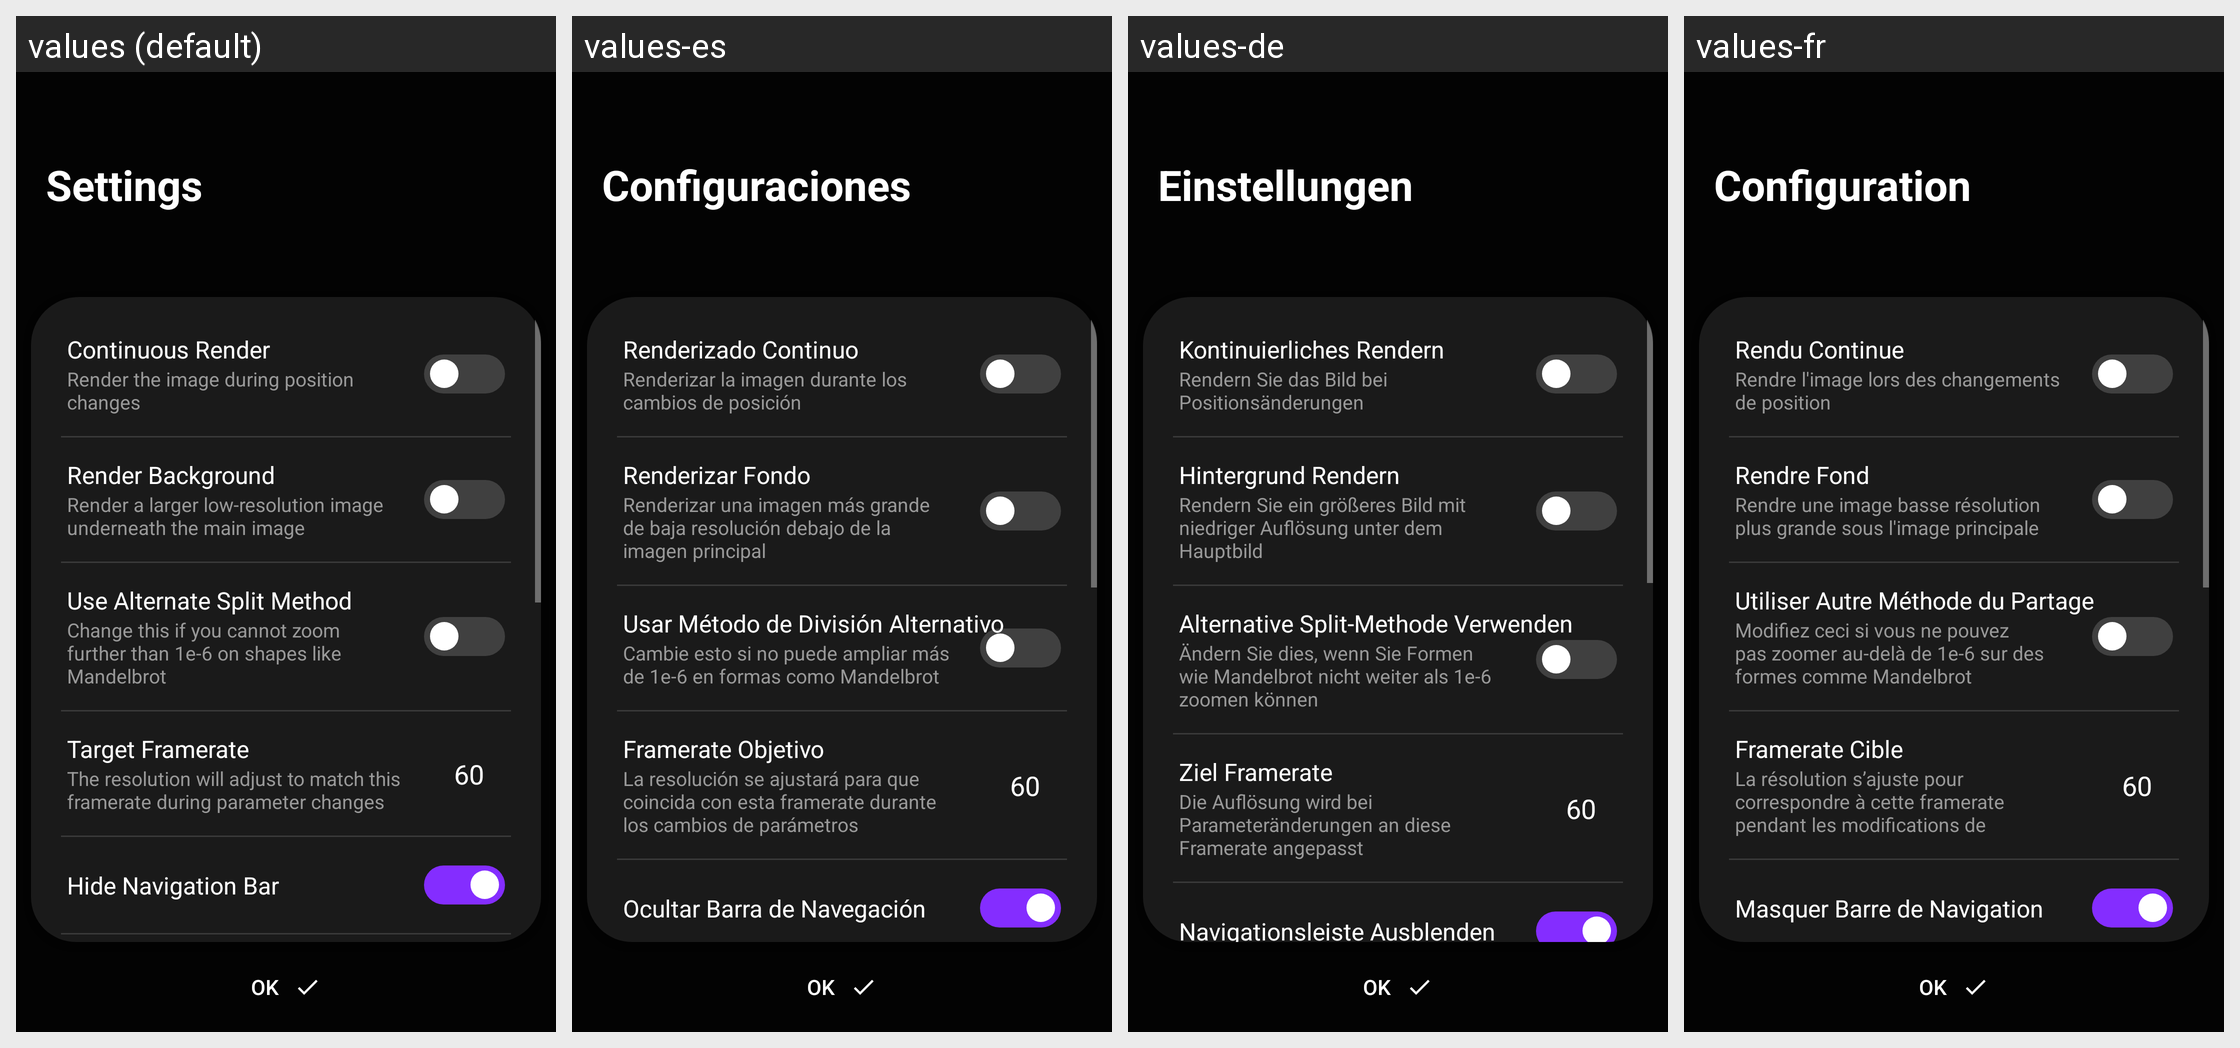

Strings drawn on this Android screen and how each of the app's shown locales translates them:
Android screen res/layout/fragment_settings.xml rendered under 4 locales, left to right: values (default), values-es, values-de, values-fr. Device: Nexus 5 (rendered at 1080×1920; each locale shown at half size, 540×960, under a caption strip naming it); theme AppTheme.Launcher.
Other locales in the repository, not shown: values-pt.
Strings drawn on this screen, with the default value and each locale's value (text and hints the layout hard-codes, and strings that could not be matched under every locale, appear in the picture but are not listed):

settings
  values: Settings
  values-es: Configuraciones
  values-de: Einstellungen
  values-fr: Configuration

continuous_render
  values: Continuous Render
  values-es: Renderizado Continuo
  values-de: Kontinuierliches Rendern
  values-fr: Rendu Continue

continuous_render_hint
  values: Render the image during position changes
  values-es: Renderizar la imagen durante los cambios de posición
  values-de: Rendern Sie das Bild bei Positionsänderungen
  values-fr: Rendre l'image lors des changements de position

render_background
  values: Render Background
  values-es: Renderizar Fondo
  values-de: Hintergrund Rendern
  values-fr: Rendre Fond

render_background_hint
  values: Render a larger low-resolution image underneath the main image
  values-es: Renderizar una imagen más grande de baja resolución debajo de la imagen principal
  values-de: Rendern Sie ein größeres Bild mit niedriger Auflösung unter dem Hauptbild
  values-fr: Rendre une image basse résolution plus grande sous l'image principale

split_type
  values: Use Alternate Split Method
  values-es: Usar Método de División Alternativo
  values-de: Alternative Split-Methode Verwenden
  values-fr: Utiliser Autre Méthode du Partage

split_type_hint
  values: Change this if you cannot zoom further than 1e-6 on shapes like Mandelbrot
  values-es: Cambie esto si no puede ampliar más de 1e-6 en formas como Mandelbrot
  values-de: Ändern Sie dies, wenn Sie Formen wie Mandelbrot nicht weiter als 1e-6 zoomen können
  values-fr: Modifiez ceci si vous ne pouvez pas zoomer au-delà de 1e-6 sur des formes comme Mandelbrot

target_framerate
  values: Target Framerate
  values-es: Framerate Objetivo
  values-de: Ziel Framerate
  values-fr: Framerate Cible

target_framerate_hint
  values: The resolution will adjust to match this framerate during parameter changes
  values-es: La resolución se ajustará para que coincida con esta framerate durante los cambios de parámetros
  values-de: Die Auflösung wird bei Parameteränderungen an diese Framerate angepasst
  values-fr: La résolution s’ajuste pour correspondre à cette framerate pendant les modifications de paramètres

hide_nav_bar
  values: Hide Navigation Bar
  values-es: Ocultar Barra de Navegación
  values-de: Navigationsleiste Ausblenden
  values-fr: Masquer Barre de Navigation
